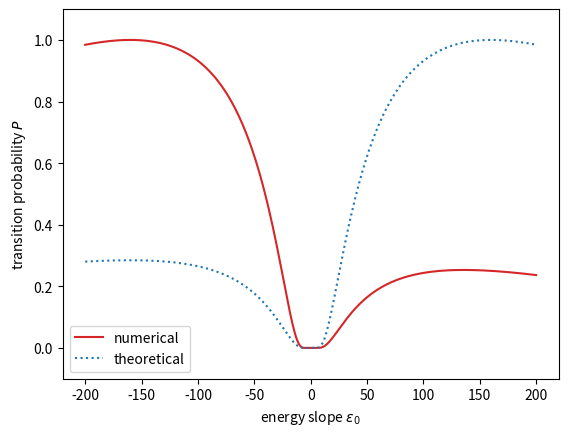

Here is the Python script that generated this plot:
# %%[markdown]
# 遷移点付近のHamiltonianがすべて同じになる系の場合で下記を実現します。
#
# Oka_Dykhne_kondo.pyで$F$を固定して$\nu$を変化させるプログラムです。
# energy slope $\nu$を横軸、遷移確率$P$を縦軸にしたグラフを出力します。
# $\nu$, $F$の符号反転はそれぞれ、時間反転、エネルギー反転に対応します。
# - 現状Integration Warningが出ます。→調査中

# %%
import math
import cmath
import numpy as np
import matplotlib.pyplot as plt

from scipy.integrate import quad

# parameter
v_values = np.linspace(-200, 200, 400)  # energy slope
m = 4  # minimal energy gap
k = 0.1  # geodesic curvature

# constant
h = 1  # Dirac constant (should not change)
F = -1  # sweep speed (should not change)(時間反転させないため)
TP_list = []  # transition probability


def TLZ_theoretical(v):
    TLZ = -math.pi * (m + k*v*F/4)**2 / (abs(v) * abs(F))
    return np.exp(TLZ)


def q(t):
    """
    define parameter sweep q

    q = adiabatic parameter * time

    Args:
        t (float): time

    Returns:
        float: q
    """
    return -F * t


def Hc(t, component):
    """
    define complex Hamiltonian and its derivative
    with respect to parameter sweep

    Args:
        t (float): time
        component (string): component of vector

    Returns:
        float: specified component
    """
    H = {}

    H['x'] = -v * cmath.cos(q(t))
    # H['y'] = (0.25 * k * v**2 * cmath.cos(q(t)) * cmath.sin(2*q(t)))
    H['y'] = -0.125 * k * v**2 * cmath.sin(2*q(t))*cmath.sin(2*q(t))
    H['z'] = m * cmath.sin(q(t))
    H['x_dot'] = v * cmath.sin(q(t))
    # H['y_dot'] = (0.25 * k * v**2
    #               * (-cmath.sin(q(t))*cmath.sin(2*q(t))
    #                  + 2*cmath.cos(q(t))*cmath.cos(2*q(t))))
    H['y_dot'] = -0.125 * k * v**2 * 4 * cmath.sin(2*q(t)) * cmath.cos(2*q(t))
    H['z_dot'] = m * cmath.cos(q(t))

    return H[component]


def phi_dot(t):
    """
    define derivative of azimuthal angle with respect to parameter sweep

    Args:
        t (float): time

    Returns:
        float: derivative of azimuthal angle with respect to parameter sweep
    """
    num = -Hc(t, "x")*Hc(t, "y_dot") + Hc(t, "x_dot")*Hc(t, "y")
    den = Hc(t, "x")**2 + Hc(t, "y")**2
    return num / den


def E_plus_unitary_transformed(t):
    """
    define adiabatic energy (unitary transformed)

    Args:
        t (float): time

    Returns:
        float: adiabatic energy (unitary transformed)
    """
    X = Hc(t, "x")
    Y = Hc(t, "y")
    Z = Hc(t, "z")
    phi_d = phi_dot(t)
    return cmath.sqrt(X**2 + Y**2 + (Z + 0.5*(-F)*phi_d)**2)


def Re_E(t):
    """
    define real part of adiabatic energy (unitary transformed)

    Args:
        t (float): time

    Returns:
        float: real part of adiabatic energy (unitary transformed)
    """
    Integrand = E_plus_unitary_transformed(tp + 1j*t)
    return Integrand.real


for v in v_values:
    # if abs(v) < 0.07:  # avoid Integration Warning
    #     continue

    tp = -math.pi / (2*abs(F))  # transition time
    zero_approx = abs(m - k*abs(v)*F/4) / (abs(v) * (-F))
    # -pi/2のときは分子の第二項の符号が変わる
    # 被積分関数の符号と合わせる
    # zero of adiabatic energy (approximated)

    # imaginary part of integral of adiabatic energy (unitary transformed)
    ll_Re_E = 0  # lower limit
    ul_Re_E = zero_approx  # upper limit
    log_TP, _ = quad(Re_E, ll_Re_E, ul_Re_E)
    log_TP *= -4 * (-F) / abs(F)

    TP = math.exp(log_TP)
    TP_list.append(TP)

# v_values = v_values[abs(v_values) >= 0.07]  # avoid Integration Warning
plt.plot(v_values, TP_list, label="numerical", color="tab:red")
plt.plot(v_values, TLZ_theoretical(v_values),
         linestyle=":", label="theoretical")
plt.xlabel(r"energy slope $\epsilon_0$")
plt.ylabel(r"transition probability $P$")
plt.legend()
plt.ylim(-0.1, 1.1)
plt.show()

# %%
